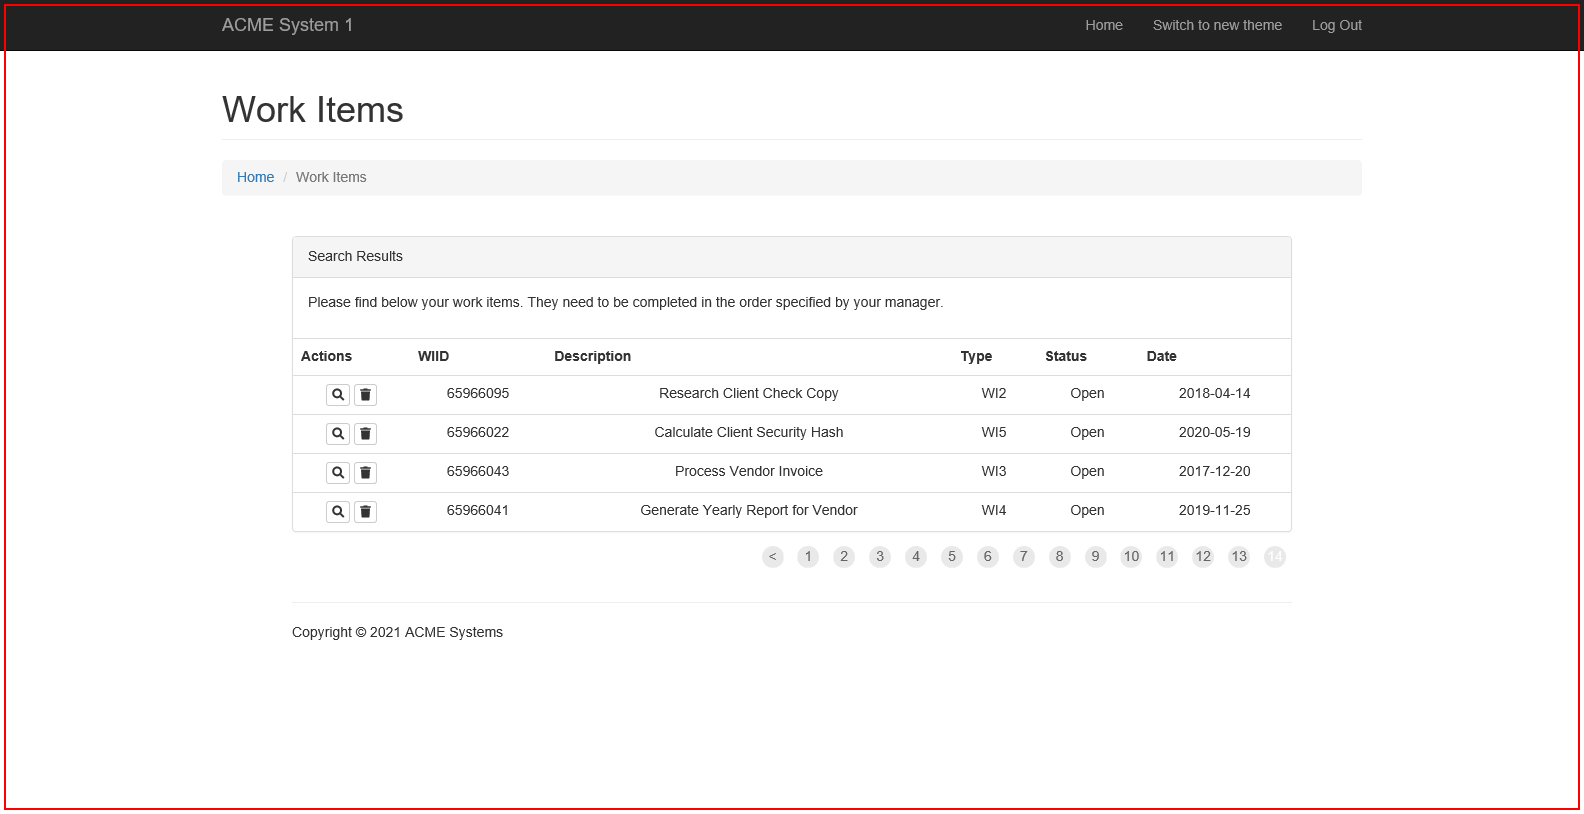
Task: RPA Advanced REFramework Calculate Client Security Hash Problem
Workflow: CloseAllApplications

Step 1: Close Application 'BODY' in window 'ACME System 1 - Work Items'
